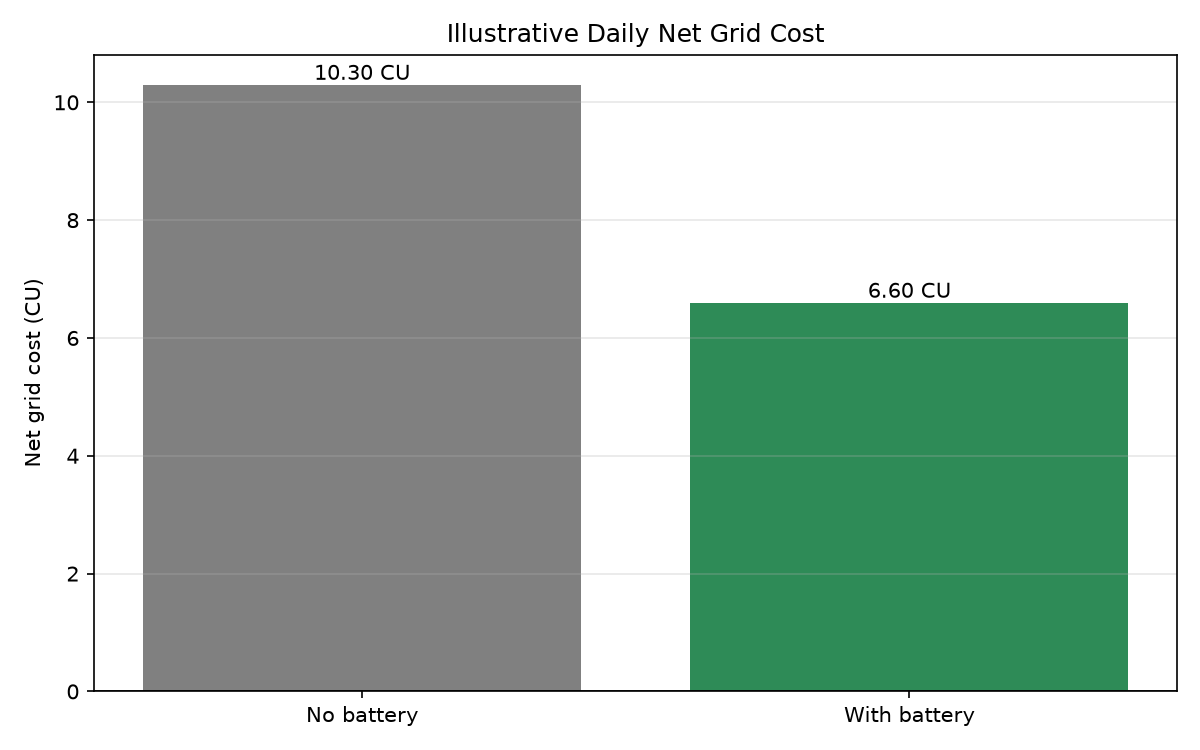

Data behind this chart, as committed beside it:
hour, import_price_cu_per_kwh, export_price_cu_per_kwh, no_battery_import_kwh, no_battery_export_kwh, no_battery_import_cost_cu, no_battery_export_credit_cu, no_battery_net_cost_cu, with_battery_import_kwh, with_battery_export_kwh, with_battery_import_cost_cu, with_battery_export_credit_cu, with_battery_net_cost_cu
0, 0.1, 0.05, 2.0, 0.0, 0.2, 0.0, 0.2, 2.0, 0.0, 0.2, 0.0, 0.2
1, 0.1, 0.05, 1.8, 0.0, 0.18, 0.0, 0.18, 1.8, 0.0, 0.18, 0.0, 0.18
2, 0.1, 0.05, 1.7, 0.0, 0.17, 0.0, 0.17, 1.7, 0.0, 0.17, 0.0, 0.17
3, 0.1, 0.05, 1.7, 0.0, 0.17, 0.0, 0.17, 1.7, 0.0, 0.17, 0.0, 0.17
4, 0.1, 0.05, 1.8, 0.0, 0.18, 0.0, 0.18, 1.8, 0.0, 0.18, 0.0, 0.18
5, 0.1, 0.05, 1.715, 0.0, 0.1715, 0.0, 0.1715, 1.715, 0.0, 0.1715, 0.0, 0.1715
6, 0.16, 0.05, 2.075, 0.0, 0.3321, 0.0, 0.3321, 2.075, 0.0, 0.3321, 0.0, 0.3321
7, 0.16, 0.05, 2.228, 0.0, 0.3565, 0.0, 0.3565, 2.228, 0.0, 0.3565, 0.0, 0.3565
8, 0.16, 0.05, 0.0384, 0.0, 0.006144, 0.0, 0.006144, 0.0384, 0.0, 0.006144, 0.0, 0.006144
9, 0.16, 0.05, 0.0, 2.224, 0.0, 0.1112, -0.1112, 0.0, 0.0, 0.0, 0.0, 0.0
10, 0.14, 0.05, 0.0, 3.597, 0.0, 0.1799, -0.1799, 0.0, 0.0, 0.0, 0.0, 0.0
11, 0.14, 0.05, 0.0, 4.045, 0.0, 0.2023, -0.2023, 0.0, 0.0, 0.0, 0.0, 0.0
12, 0.14, 0.05, 0.0, 3.816, 0.0, 0.1908, -0.1908, 0.0, 0.0, 0.0, 0.0, 0.0
13, 0.14, 0.05, 0.0, 3.636, 0.0, 0.1818, -0.1818, 0.0, 0.4764, 0.0, 0.02382, -0.02382
14, 0.14, 0.05, 0.0, 3.167, 0.0, 0.1583, -0.1583, 0.0, 3.167, 0.0, 0.1583, -0.1583
15, 0.14, 0.05, 0.0, 1.917, 0.0, 0.09585, -0.09585, 0.0, 1.917, 0.0, 0.09585, -0.09585
16, 0.14, 0.05, 0.1152, 0.0, 0.01613, 0.0, 0.01613, 0.0, 0.0, 0.0, 0.0, 0.0
17, 0.3, 0.05, 2.774, 0.0, 0.8322, 0.0, 0.8322, 0.0, 0.0, 0.0, 0.0, 0.0
18, 0.3, 0.05, 5.599, 0.0, 1.68, 0.0, 1.68, 0.5985, 0.0, 0.1796, 0.0, 0.1796
19, 0.3, 0.05, 7.523, 0.0, 2.257, 0.0, 2.257, 2.523, 0.0, 0.7569, 0.0, 0.7569
20, 0.3, 0.05, 7.5, 0.0, 2.25, 0.0, 2.25, 5.189, 0.0, 1.557, 0.0, 1.557
21, 0.3, 0.05, 6.0, 0.0, 1.8, 0.0, 1.8, 6.0, 0.0, 1.8, 0.0, 1.8
22, 0.12, 0.05, 4.0, 0.0, 0.48, 0.0, 0.48, 4.0, 0.0, 0.48, 0.0, 0.48
23, 0.12, 0.05, 2.8, 0.0, 0.336, 0.0, 0.336, 2.8, 0.0, 0.336, 0.0, 0.336
